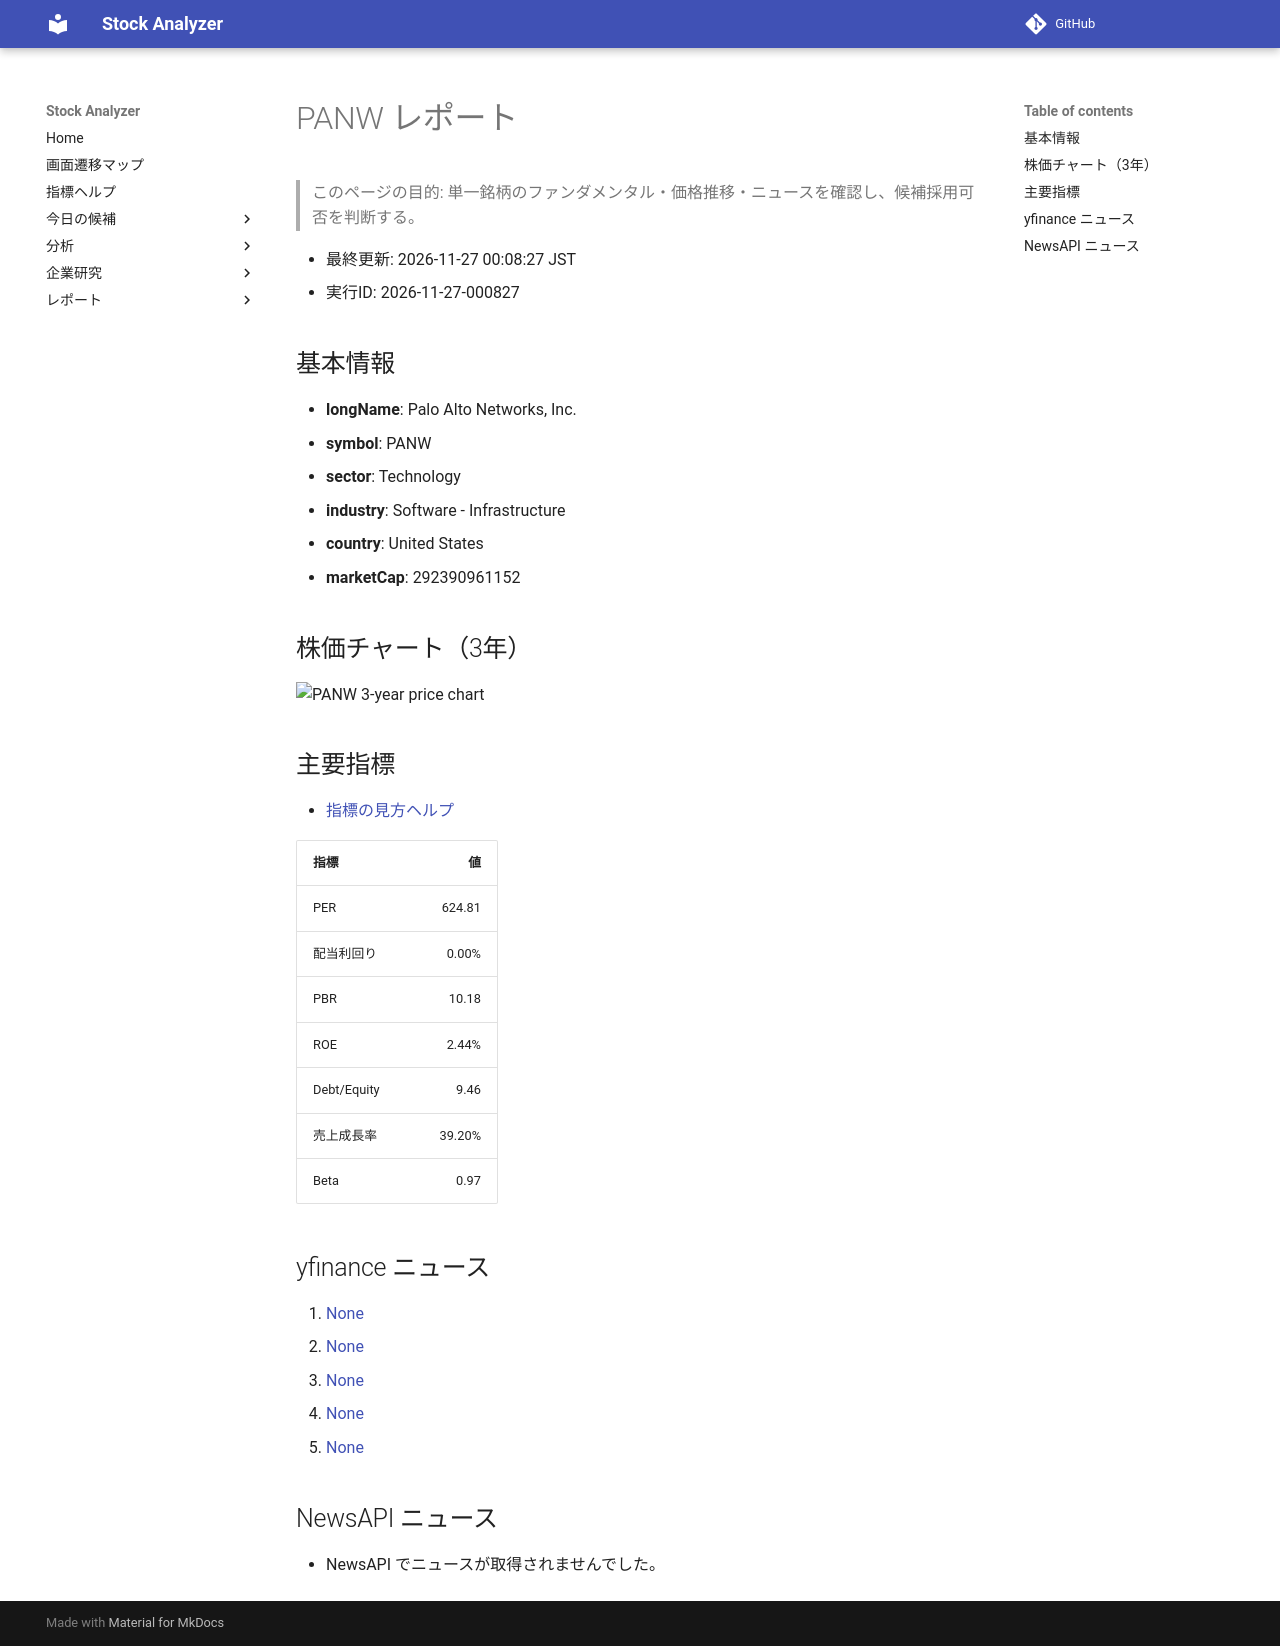

repository: Yumi-note/Making-APP · page: reports/2026-11-27/000827/PANW/index.html · generator: mkdocs

# PANW レポート

> このページの目的: 単一銘柄のファンダメンタル・価格推移・ニュースを確認し、候補採用可否を判断する。

- 最終更新: 2026-11-27 00:08:27 JST
- 実行ID: 2026-11-27-000827

## 基本情報

- **longName**: Palo Alto Networks, Inc.
- **symbol**: PANW
- **sector**: Technology
- **industry**: Software - Infrastructure
- **country**: United States
- **marketCap**: 292390961152

## 株価チャート（3年）

![PANW 3-year price chart](PANW_3y.png)

## 主要指標

- [指標の見方ヘルプ](../../../../indicators.md)

| 指標 | 値 |
|---|---:|
| PER | 624.81 |
| 配当利回り | 0.00% |
| PBR | 10.18 |
| ROE | 2.44% |
| Debt/Equity | 9.46 |
| 売上成長率 | 39.20% |
| Beta | 0.97 |

## yfinance ニュース

1. [None](None)
2. [None](None)
3. [None](None)
4. [None](None)
5. [None](None)

## NewsAPI ニュース

- NewsAPI でニュースが取得されませんでした。
